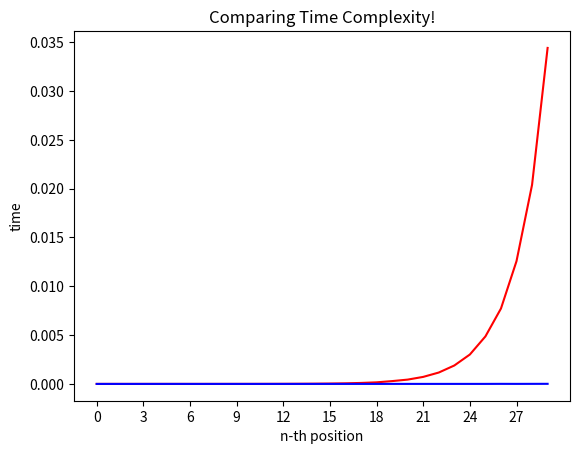

Python code for this plot:
''' Lab1  
    Sec: 01
[redacted]
    
#task 3 Graph plotting
'''

import time
import math
import matplotlib.pyplot as plt
import numpy as np
def fibonacci_1(n):
    if n <= 0:
        print("Invalid input!")
    elif n <= 2:
        return n-1
    else:
        return fibonacci_1(n-1)+fibonacci_1(n-2)

def fibonacci_2(n):
    fibonacci_array = [0,1]
    if n < 0:
        print("Invalid input!")
    elif n <= 2:
        return fibonacci_array[n-1]
    else:
        for i in range(2,n):
            fibonacci_array.append(fibonacci_array[i-1] + fibonacci_array[i-2])
        return fibonacci_array[-1]

#change the value of n for your own experimentation
n = 30
x = [i for i in range(n)]
y = [0 for i in range(n)]
z = [0 for i in range(n)]
for i in range(n-1):

    start = time.time()
    fibonacci_1(x[i+1])
    y[i+1]= time.time()-start
    start = time.time()
    fibonacci_2(x[i+1])
    z[i+1]= time.time()-start
x_interval = math.ceil(n/10)
plt.plot(x, y, 'r')
plt.plot(x, z, 'b')
plt.xticks(np.arange(min(x), max(x)+1, x_interval))
plt.xlabel('n-th position')
plt.ylabel('time')
plt.title('Comparing Time Complexity!')
plt.show()